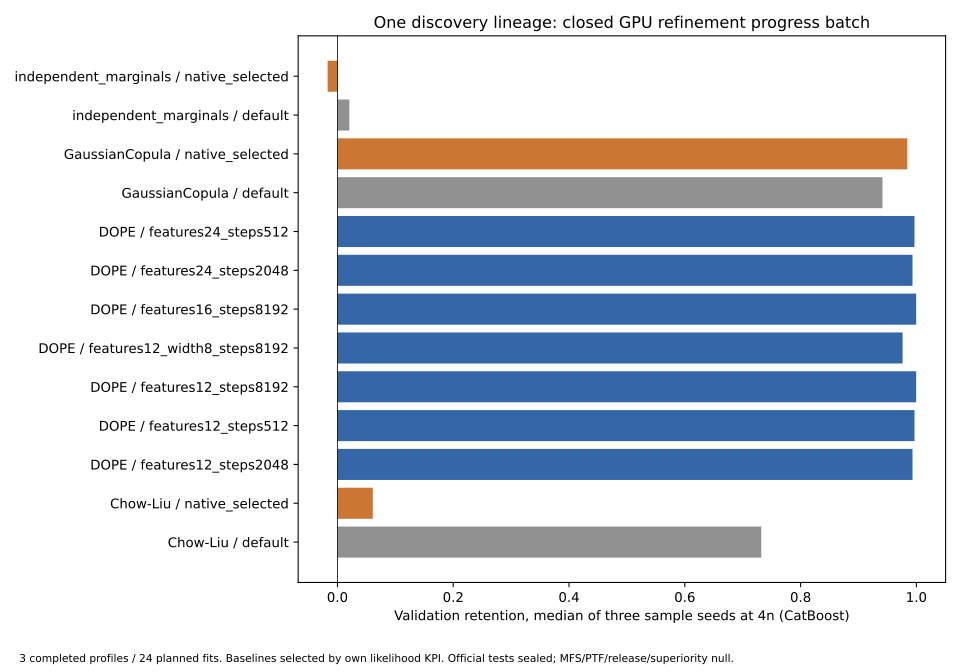

Data behind this chart, as committed beside it:
method, configuration, size_multiplier, sample_cells, charged_artifact_bytes, catboost_median_retention, linear_median_retention, mlp_median_retention
Chow-Liu, default, 1, 3, 3342, 0.7411, 0.8594, 0.6248
Chow-Liu, default, 4, 3, 3342, 0.732, 0.8114, 0.7057
Chow-Liu, native_selected, 1, 3, 34152, 0.1793, 0.3327, 0.06682
Chow-Liu, native_selected, 4, 3, 34152, 0.06111, 0.3146, 0.418
DOPE, features12_steps2048, 1, 3, 1014, 0.9781, 0.9927, 0.9692
DOPE, features12_steps2048, 4, 3, 1014, 0.9933, 0.9967, 1.052
DOPE, features12_steps512, 1, 3, 1016, 0.9839, 0.9962, 0.9942
DOPE, features12_steps512, 4, 3, 1016, 0.9967, 0.999, 1.051
DOPE, features12_steps8192, 1, 3, 1014, 0.9849, 0.9969, 0.9854
DOPE, features12_steps8192, 4, 3, 1014, 0.9996, 1.002, 1.057
DOPE, features12_width8_steps8192, 1, 3, 911, 0.9615, 0.9754, 0.9543
DOPE, features12_width8_steps8192, 4, 3, 911, 0.9762, 0.9798, 1.035
DOPE, features16_steps8192, 1, 3, 1014, 0.9849, 0.9969, 0.9854
DOPE, features16_steps8192, 4, 3, 1014, 0.9996, 1.002, 1.057
DOPE, features24_steps2048, 1, 3, 1014, 0.9781, 0.9927, 0.9692
DOPE, features24_steps2048, 4, 3, 1014, 0.9933, 0.9967, 1.052
DOPE, features24_steps512, 1, 3, 1016, 0.9839, 0.9962, 0.9942
DOPE, features24_steps512, 4, 3, 1016, 0.9967, 0.999, 1.051
GaussianCopula, default, 1, 3, 3294, 0.9255, 0.9826, 0.9505
GaussianCopula, default, 4, 3, 3294, 0.9415, 0.9823, 0.9798
GaussianCopula, native_selected, 1, 3, 1216, 0.9529, 0.9966, 1.006
GaussianCopula, native_selected, 4, 3, 1216, 0.9843, 1.001, 1.043
independent_marginals, default, 1, 3, 972, -0.144, 0.3146, 0.1258
independent_marginals, default, 4, 3, 972, 0.02052, 0.02934, 0.1619
independent_marginals, native_selected, 1, 3, 1202, -0.06538, 0.288, 0.1039
independent_marginals, native_selected, 4, 3, 1202, -0.01701, 0.02308, 0.1527
